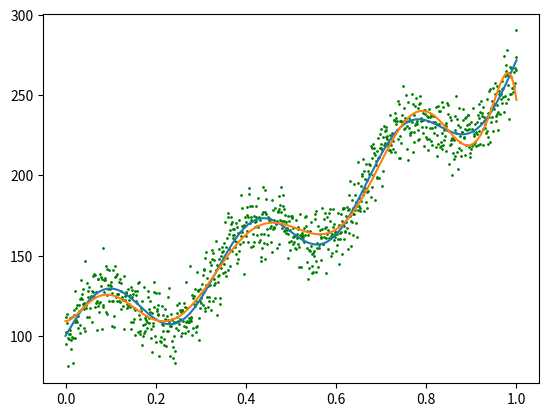

Generate this figure with matplotlib:
import numpy as np
import matplotlib.pyplot as plt

# Создать датасет
def create_dataset(x, t, N):
    index_arr = np.arange(N) # Массив для индексов
    np.random.shuffle(index_arr) # Перемешать массив
    # Взять индексы для обучающей выборки
    train_index_arr = index_arr[:np.int32(0.8 * len(index_arr))]
    # Взять индексы для валидацонной выборки
    valid_index_arr = index_arr[np.int32(0.8 * len(index_arr)) :
            np.int32(0.9 * len(index_arr))]
    # Взять индексы для тестовой выборки
    test_index_arr = index_arr[np.int32(0.9 * len(index_arr)) :
            np.int32(len(index_arr))]
    # Присваиваем соответствующим x и t 
    x_train, t_train = x[train_index_arr], t[train_index_arr]
    x_valid, t_valid = x[valid_index_arr], t[valid_index_arr]
    x_test, t_test = x[test_index_arr], t[test_index_arr]
    return x_train, t_train, x_valid, t_valid, x_test, t_test

# Вычислить значения y
def calculate_y(x, basic_funcs, w):
    fi = calculate_fi(basic_funcs, x)
    y = fi @ w.T
    return y

# Вычислить ошибку
def calculate_e(w, basic_funcs, x, t):
    y = calculate_y(x, basic_funcs, w)
    e = np.sum((y - t)**2)/2
    return e

# Вычислить матрицу плана
def calculate_fi(basic_funcs, x):
    n = len(x)
    m = len(basic_funcs) + 1
    # Сразу заполняем единицами
    fi = np.ones((n, m))
    ''' 1 столбец оставляем единицами,
    поэтому [: ,i + 1]'''
    for i in range(0, m-1):
        fi[: ,i + 1] = basic_funcs[i](x)
    return fi

# Вычислить w
def calculate_w(basic_funcs, cur_lambda, x, t):
    m = len(basic_funcs) + 1
    fi = calculate_fi(basic_funcs, x)
    w = np.linalg.inv(fi.T @ fi + cur_lambda * np.eye(m))@ fi.T @ t
    return w

# Найти лучшие параметры
def find_best_parameters(x_train, t_train, x_valid,
        t_valid, x_test, t_test, N):
    # Массив лямбд
    lambda_arr = np.array([0, 0.000000000000001, 0.000000000001,
        0.000000001, 0.00000001, 0.0000001, 0.000001, 0.0001,
        0.001, 0.01, 0.1, 0.5, 1, 5, 10, 50, 100, 500, 1000,
        5000, 10000])
    # Массив функций
    basic_funcs_arr = [np.sin, np.cos, np.tan, np.exp, np.sqrt,
            lambda x: x**2, lambda x: x**3,
            lambda x: x**4, lambda x: x**5,
            lambda x: x**6, lambda x: x**7,
            lambda x: x**8, lambda x: x**9,
            lambda x: x**10, lambda x: x**11,
            lambda x: x**12, lambda x: x**13]
    iter_count = 5000 # Количество итераций в цикле
    min_e = 10**10 # Принять за минимальную e для проверки
    # Инициализировать переменные для лучших значений
    best_lambda = None
    best_basic_funcs = None
    best_w = None
    best_fi = None
    ''' Вычислить в цикле w, basic_funcs, lambda, e
    Сравнить e с минимальной e
    Если она меньше, то сделать текущую e минимальной
    Также присвоить параметры соответствующим параметрам'''
    for ind_l_func_arr in range(iter_count):
        cur_lambda = np.random.choice(lambda_arr)
        # Взять часть из массива функций
        cur_basic_funcs = np.random.choice(basic_funcs_arr, 
                np.random.randint(len(basic_funcs_arr)), replace=False)
        cur_w = calculate_w(cur_basic_funcs, cur_lambda,
                x_train, t_train)
        cur_e = calculate_e(cur_w, cur_basic_funcs, 
                x_valid, t_valid)
        found = cur_e < min_e
        if found:
            best_lambda = cur_lambda
            best_basic_funcs = cur_basic_funcs
            best_w = cur_w
            min_e = cur_e
    # Вычислить целевую функцию по лучшим параметрам и у
    regular_e  = calculate_e(best_w, best_basic_funcs,
            x_test, t_test)
    print(best_lambda) # Вывод в консоль
    print(best_basic_funcs)
    print(regular_e)
    return best_lambda, best_basic_funcs

# Выполнить задачу
def complete_task():
    # Задать начальное условие
    N = 1000
    x = np.linspace(0, 1, N)
    z = 20 * np.sin(2 * np.pi * 3 * x) + 100 * np.exp(x)
    error = 10 * np.random.randn(N)
    t = z + error
    # Получить соответствующие массивы x и t для каждой выборки
    x_train, t_train, x_valid, t_valid, x_test, t_test = create_dataset(x, t, N)
    # Получить лучшие параметры
    best_lambda, best_basic_funcs = find_best_parameters(x_train, t_train, x_valid,
            t_valid, x_test, t_test, N)
    # Вычислить y по лучшим параметрам
    y = calculate_y(x, best_basic_funcs, calculate_w(best_basic_funcs, best_lambda, x, t))
    fig, ax = plt.subplots()
    ax.plot(x, z) # Построить график z(x)
    # Построить график t(x) в виде точек
    ax.scatter(x, t, 1, color='green') 
    ax.plot(x, y)
    plt.show()


complete_task()
